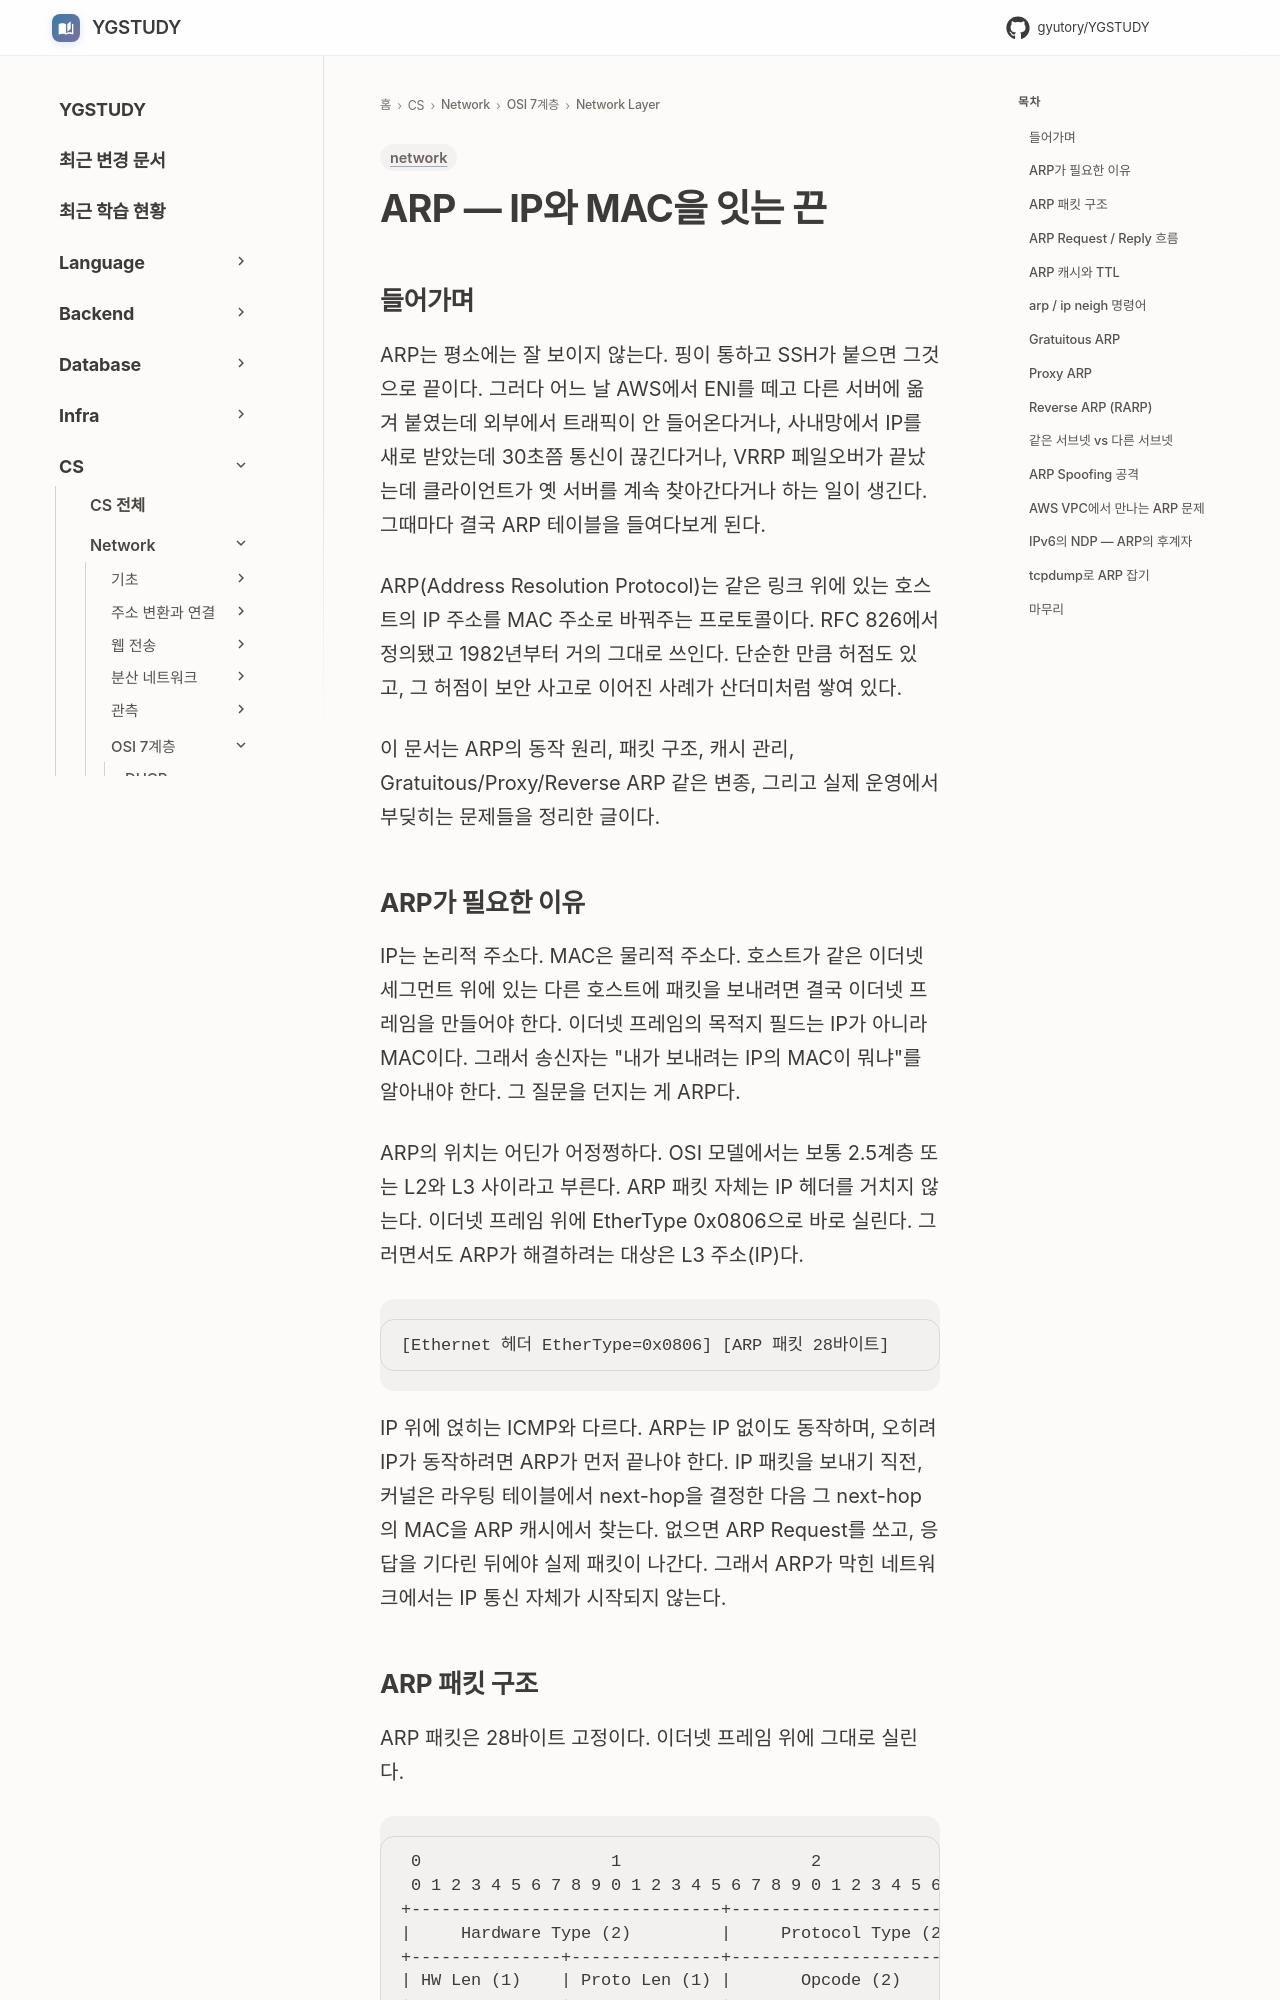

repository: GYUTORY/YGSTUDY · page: Network/7 Layer/Network Layer/ARP/index.html · generator: mkdocs

---
title: ARP — IP와 MAC을 잇는 끈
tags: [network]
updated: 2026-08-02
---

# ARP — IP와 MAC을 잇는 끈

## 들어가며

ARP는 평소에는 잘 보이지 않는다. 핑이 통하고 SSH가 붙으면 그것으로 끝이다. 그러다 어느 날 AWS에서 ENI를 떼고 다른 서버에 옮겨 붙였는데 외부에서 트래픽이 안 들어온다거나, 사내망에서 IP를 새로 받았는데 30초쯤 통신이 끊긴다거나, VRRP 페일오버가 끝났는데 클라이언트가 옛 서버를 계속 찾아간다거나 하는 일이 생긴다. 그때마다 결국 ARP 테이블을 들여다보게 된다.

ARP(Address Resolution Protocol)는 같은 링크 위에 있는 호스트의 IP 주소를 MAC 주소로 바꿔주는 프로토콜이다. RFC 826에서 정의됐고 1982년부터 거의 그대로 쓰인다. 단순한 만큼 허점도 있고, 그 허점이 보안 사고로 이어진 사례가 산더미처럼 쌓여 있다.

이 문서는 ARP의 동작 원리, 패킷 구조, 캐시 관리, Gratuitous/Proxy/Reverse ARP 같은 변종, 그리고 실제 운영에서 부딪히는 문제들을 정리한 글이다.

## ARP가 필요한 이유

IP는 논리적 주소다. MAC은 물리적 주소다. 호스트가 같은 이더넷 세그먼트 위에 있는 다른 호스트에 패킷을 보내려면 결국 이더넷 프레임을 만들어야 한다. 이더넷 프레임의 목적지 필드는 IP가 아니라 MAC이다. 그래서 송신자는 "내가 보내려는 IP의 MAC이 뭐냐"를 알아내야 한다. 그 질문을 던지는 게 ARP다.

ARP의 위치는 어딘가 어정쩡하다. OSI 모델에서는 보통 2.5계층 또는 L2와 L3 사이라고 부른다. ARP 패킷 자체는 IP 헤더를 거치지 않는다. 이더넷 프레임 위에 EtherType 0x0806으로 바로 실린다. 그러면서도 ARP가 해결하려는 대상은 L3 주소(IP)다.

```
[Ethernet 헤더 EtherType=0x0806] [ARP 패킷 28바이트]
```

IP 위에 얹히는 ICMP와 다르다. ARP는 IP 없이도 동작하며, 오히려 IP가 동작하려면 ARP가 먼저 끝나야 한다. IP 패킷을 보내기 직전, 커널은 라우팅 테이블에서 next-hop을 결정한 다음 그 next-hop의 MAC을 ARP 캐시에서 찾는다. 없으면 ARP Request를 쏘고, 응답을 기다린 뒤에야 실제 패킷이 나간다. 그래서 ARP가 막힌 네트워크에서는 IP 통신 자체가 시작되지 않는다.
